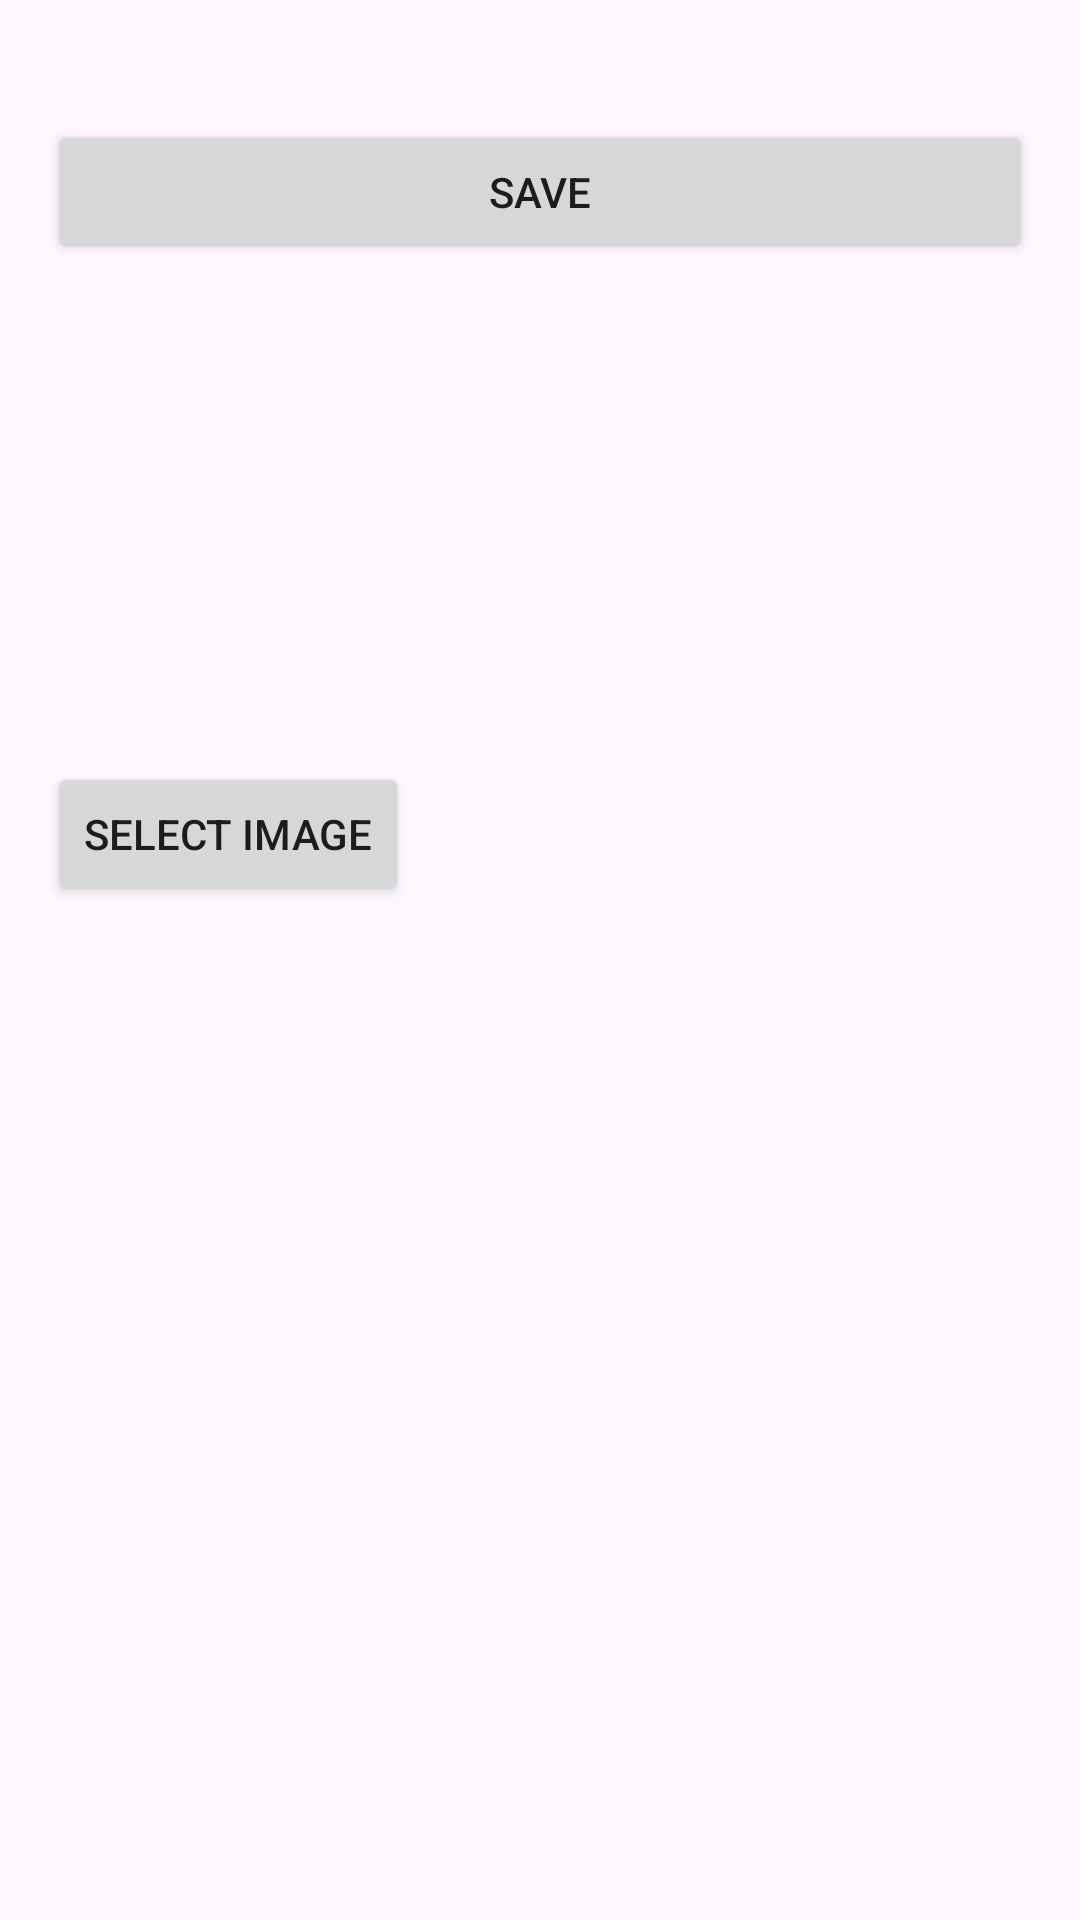

Reconstruct the res/layout file that produces this screen, plus the resources it refers to.
<!-- AndroidManifest.xml: application theme Theme.AndroidFullProject -->
<!-- res/layout/activity_edit.xml -->
<?xml version="1.0" encoding="utf-8"?>
<LinearLayout xmlns:android="http://schemas.android.com/apk/res/android"
    android:layout_width="match_parent"
    android:layout_height="match_parent"
    android:orientation="vertical"
    android:padding="16dp">


    <TextView
        android:id="@+id/editNameLabel"
        android:layout_width="wrap_content"
        android:layout_height="wrap_content"
        android:text="Name"
        android:textSize="16sp"
        android:layout_marginBottom="8dp"
        android:visibility="gone" />

    <EditText
        android:id="@+id/editName"
        android:layout_width="match_parent"
        android:layout_height="wrap_content"
        android:hint="Enter name"
        android:inputType="text"
        android:visibility="gone" />


    <TextView
        android:id="@+id/editAgeLabel"
        android:layout_width="wrap_content"
        android:layout_height="wrap_content"
        android:text="Age"
        android:textSize="16sp"
        android:layout_marginTop="16dp"
        android:layout_marginBottom="8dp"
        android:visibility="gone" />

    <EditText
        android:id="@+id/editAge"
        android:layout_width="match_parent"
        android:layout_height="wrap_content"
        android:hint="Enter age"
        android:inputType="number"
        android:visibility="gone" />


    <TextView
        android:id="@+id/editCaloriesLabel"
        android:layout_width="wrap_content"
        android:layout_height="wrap_content"
        android:text="Calories"
        android:textSize="16sp"
        android:layout_marginTop="16dp"
        android:layout_marginBottom="8dp"
        android:visibility="gone" />

    <EditText
        android:id="@+id/editCalories"
        android:layout_width="match_parent"
        android:layout_height="wrap_content"
        android:hint="Enter calories"
        android:inputType="number"
        android:visibility="gone" />


    <TextView
        android:id="@+id/editQuoteTextLabel"
        android:layout_width="wrap_content"
        android:layout_height="wrap_content"
        android:text="Quote Text"
        android:textSize="16sp"
        android:layout_marginTop="16dp"
        android:layout_marginBottom="8dp"
        android:visibility="gone" />

    <EditText
        android:id="@+id/editQuoteText"
        android:layout_width="match_parent"
        android:layout_height="wrap_content"
        android:hint="Enter quote text"
        android:inputType="textMultiLine"
        android:visibility="gone" />


    <TextView
        android:id="@+id/editAuthorLabel"
        android:layout_width="wrap_content"
        android:layout_height="wrap_content"
        android:text="Author"
        android:textSize="16sp"
        android:layout_marginTop="16dp"
        android:layout_marginBottom="8dp"
        android:visibility="gone" />

    <EditText
        android:id="@+id/editAuthor"
        android:layout_width="match_parent"
        android:layout_height="wrap_content"
        android:hint="Enter author"
        android:inputType="text"
        android:visibility="gone" />

    <Button
        android:id="@+id/saveButton"
        android:layout_width="match_parent"
        android:layout_height="wrap_content"
        android:text="Save"
        android:layout_marginTop="24dp" />

    <ImageView
        android:id="@+id/foodImageView"
        android:layout_width="150dp"
        android:layout_height="150dp"
        android:layout_marginTop="16dp" />

    <Button
        android:id="@+id/selectImageButton"
        android:layout_width="wrap_content"
        android:layout_height="wrap_content"
        android:text="Select Image" />

</LinearLayout>
<!-- resources referenced by this layout -->
<resources>
  <style name="Theme.AndroidFullProject" parent="Base.Theme.AndroidFullProject" />
  <style name="Base.Theme.AndroidFullProject" parent="Theme.Material3.DayNight.NoActionBar">
          
          
      </style>
</resources>
